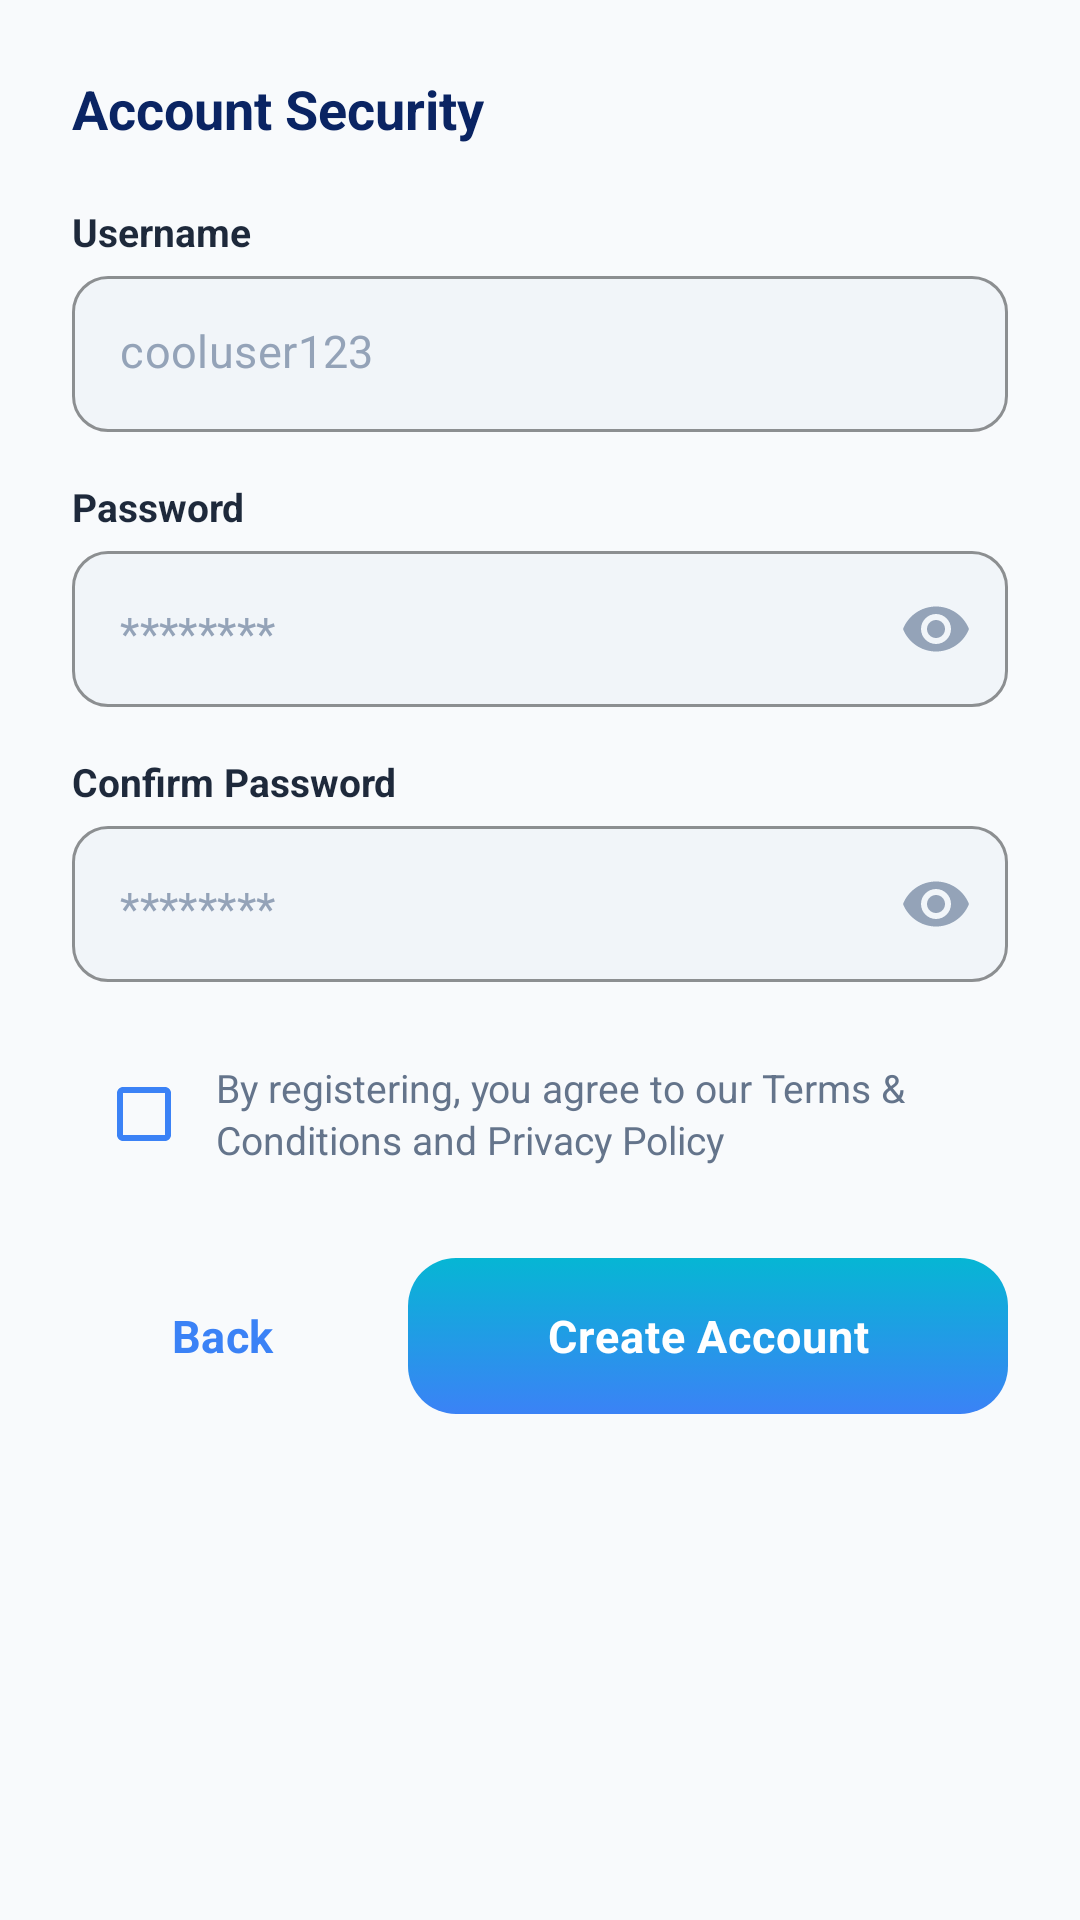

Here is an Android app screen rendered from its layout file. Give the layout XML and the strings, colors and styles it references.
<!-- AndroidManifest.xml: application theme Theme.MySoftPOS -->
<!-- res/layout/layout_register_step2.xml -->
<?xml version="1.0" encoding="utf-8"?>
<LinearLayout xmlns:android="http://schemas.android.com/apk/res/android"
    xmlns:app="http://schemas.android.com/apk/res-auto"
    android:layout_width="match_parent"
    android:layout_height="wrap_content"
    android:orientation="vertical"
    android:padding="24dp">

    
    <TextView
        android:layout_width="wrap_content"
        android:layout_height="wrap_content"
        android:text="@string/register_step2_title"
        android:textSize="18sp"
        android:textStyle="bold"
        android:textColor="@color/neo_primary_dark"
        android:layout_marginBottom="20dp" />

    
    <TextView
        android:layout_width="wrap_content"
        android:layout_height="wrap_content"
        android:text="@string/register_hint_username"
        android:textSize="13sp"
        android:textStyle="bold"
        android:textColor="@color/text_primary"
        android:layout_marginBottom="6dp" />

    <com.google.android.material.textfield.TextInputLayout
        android:layout_width="match_parent"
        android:layout_height="wrap_content"
        app:boxBackgroundMode="outline"
        app:boxBackgroundColor="@color/auth_input_bg"
        app:boxCornerRadiusTopStart="12dp"
        app:boxCornerRadiusTopEnd="12dp"
        app:boxCornerRadiusBottomStart="12dp"
        app:boxCornerRadiusBottomEnd="12dp"
        app:boxStrokeColor="@color/auth_input_stroke"
        app:boxStrokeWidth="1dp"
        app:hintEnabled="false"
        style="@style/Widget.MaterialComponents.TextInputLayout.OutlinedBox">

        <com.google.android.material.textfield.TextInputEditText
            android:id="@+id/etUsername"
            android:layout_width="match_parent"
            android:layout_height="52dp"
            android:hint="@string/register_hint_username_example"
            android:textColorHint="@color/text_muted"
            android:textColor="@color/text_primary"
            android:textSize="15sp"
            android:inputType="textNoSuggestions"
            android:background="@null" />

    </com.google.android.material.textfield.TextInputLayout>

    
    <TextView
        android:layout_width="wrap_content"
        android:layout_height="wrap_content"
        android:text="@string/register_hint_password"
        android:textSize="13sp"
        android:textStyle="bold"
        android:textColor="@color/text_primary"
        android:layout_marginTop="16dp"
        android:layout_marginBottom="6dp" />

    <com.google.android.material.textfield.TextInputLayout
        android:layout_width="match_parent"
        android:layout_height="wrap_content"
        app:boxBackgroundMode="outline"
        app:boxBackgroundColor="@color/auth_input_bg"
        app:boxCornerRadiusTopStart="12dp"
        app:boxCornerRadiusTopEnd="12dp"
        app:boxCornerRadiusBottomStart="12dp"
        app:boxCornerRadiusBottomEnd="12dp"
        app:boxStrokeColor="@color/auth_input_stroke"
        app:boxStrokeWidth="1dp"
        app:hintEnabled="false"
        app:passwordToggleEnabled="true"
        app:passwordToggleTint="@color/text_muted"
        style="@style/Widget.MaterialComponents.TextInputLayout.OutlinedBox">

        <com.google.android.material.textfield.TextInputEditText
            android:id="@+id/etPassword"
            android:layout_width="match_parent"
            android:layout_height="52dp"
            android:hint="@string/register_hint_password_example"
            android:textColorHint="@color/text_muted"
            android:textColor="@color/text_primary"
            android:textSize="15sp"
            android:inputType="textPassword"
            android:background="@null" />

    </com.google.android.material.textfield.TextInputLayout>

    
    <TextView
        android:layout_width="wrap_content"
        android:layout_height="wrap_content"
        android:text="@string/register_hint_confirm_password"
        android:textSize="13sp"
        android:textStyle="bold"
        android:textColor="@color/text_primary"
        android:layout_marginTop="16dp"
        android:layout_marginBottom="6dp" />

    <com.google.android.material.textfield.TextInputLayout
        android:layout_width="match_parent"
        android:layout_height="wrap_content"
        app:boxBackgroundMode="outline"
        app:boxBackgroundColor="@color/auth_input_bg"
        app:boxCornerRadiusTopStart="12dp"
        app:boxCornerRadiusTopEnd="12dp"
        app:boxCornerRadiusBottomStart="12dp"
        app:boxCornerRadiusBottomEnd="12dp"
        app:boxStrokeColor="@color/auth_input_stroke"
        app:boxStrokeWidth="1dp"
        app:hintEnabled="false"
        app:passwordToggleEnabled="true"
        app:passwordToggleTint="@color/text_muted"
        style="@style/Widget.MaterialComponents.TextInputLayout.OutlinedBox">

        <com.google.android.material.textfield.TextInputEditText
            android:id="@+id/etConfirmPassword"
            android:layout_width="match_parent"
            android:layout_height="52dp"
            android:hint="@string/register_hint_password_example"
            android:textColorHint="@color/text_muted"
            android:textColor="@color/text_primary"
            android:textSize="15sp"
            android:inputType="textPassword"
            android:background="@null" />

    </com.google.android.material.textfield.TextInputLayout>

    
    <LinearLayout
        android:layout_width="match_parent"
        android:layout_height="wrap_content"
        android:orientation="horizontal"
        android:layout_marginTop="20dp"
        android:gravity="center_vertical">

        <com.google.android.material.checkbox.MaterialCheckBox
            android:id="@+id/cbTerms"
            android:layout_width="wrap_content"
            android:layout_height="wrap_content"
            app:buttonTint="@color/primary" />

        <TextView
            android:id="@+id/tvTermsText"
            android:layout_width="0dp"
            android:layout_height="wrap_content"
            android:layout_weight="1"
            android:text="@string/register_terms_text"
            android:textColor="@color/text_secondary"
            android:textSize="13sp"
            android:lineSpacingExtra="2dp" />

    </LinearLayout>

    
    <LinearLayout
        android:layout_width="match_parent"
        android:layout_height="wrap_content"
        android:orientation="horizontal"
        android:layout_marginTop="24dp">

        
        <com.google.android.material.button.MaterialButton
            android:id="@+id/btnBackStep"
            android:layout_width="0dp"
            android:layout_height="52dp"
            android:layout_weight="1"
            android:text="@string/register_back"
            android:textSize="15sp"
            android:textStyle="bold"
            android:textAllCaps="false"
            android:textColor="@color/primary"
            app:backgroundTint="@android:color/transparent"
            android:background="@drawable/bg_button_outline"
            app:cornerRadius="14dp"
            app:rippleColor="#1A3B82F6"
            android:stateListAnimator="@null"
            android:layout_marginEnd="12dp" />

        
        <com.google.android.material.button.MaterialButton
            android:id="@+id/btnRegister"
            android:layout_width="0dp"
            android:layout_height="52dp"
            android:layout_weight="2"
            android:text="@string/register_button"
            android:textSize="15sp"
            android:textStyle="bold"
            android:textAllCaps="false"
            android:letterSpacing="0.02"
            android:textColor="@android:color/white"
            app:backgroundTint="@null"
            android:background="@drawable/bg_button_primary_gradient"
            app:cornerRadius="14dp"
            app:rippleColor="#33FFFFFF" />

    </LinearLayout>

</LinearLayout>
<!-- resources referenced by this layout -->
<resources>
  <color name="auth_input_bg">#F1F5F9</color>
  <color name="auth_input_stroke">#E2E8F0</color>
  <color name="neo_primary_dark">#0A2463</color>
  <color name="primary">#3B82F6</color>
  <color name="text_muted">#94A3B8</color>
  <color name="text_primary">#1E293B</color>
  <color name="text_secondary">#64748B</color>
  <!-- drawable bg_button_outline (drawable) -->
  <?xml version="1.0" encoding="utf-8"?>
  <selector xmlns:android="http://schemas.android.com/apk/res/android">
      <item android:state_pressed="true">
          <shape android:shape="rectangle">
              <solid android:color="#0D3B82F6" />
              <stroke android:width="2dp" android:color="#2563EB" />
              <corners android:radius="16dp" />
          </shape>
      </item>
      <item>
          <shape android:shape="rectangle">
              <solid android:color="@android:color/transparent" />
              <stroke android:width="2dp" android:color="#3B82F6" />
              <corners android:radius="16dp" />
          </shape>
      </item>
  </selector>
  <!-- drawable bg_button_primary_gradient (drawable) -->
  <?xml version="1.0" encoding="utf-8"?>
  <selector xmlns:android="http://schemas.android.com/apk/res/android">
      <item android:state_pressed="true">
          <shape android:shape="rectangle">
              <gradient
                  android:type="linear"
                  android:angle="90"
                  android:startColor="#2563EB"
                  android:endColor="#0891B2" />
              <corners android:radius="16dp" />
          </shape>
      </item>
      <item>
          <shape android:shape="rectangle">
              <gradient
                  android:type="linear"
                  android:angle="90"
                  android:startColor="#3B82F6"
                  android:endColor="#06B6D4" />
              <corners android:radius="16dp" />
          </shape>
      </item>
  </selector>
  <string name="register_back">Back</string>
  <string name="register_button">Create Account</string>
  <string name="register_hint_confirm_password">Confirm Password</string>
  <string name="register_hint_password">Password</string>
  <string name="register_hint_password_example">********</string>
  <string name="register_hint_username">Username</string>
  <string name="register_hint_username_example">cooluser123</string>
  <string name="register_step2_title">Account Security</string>
  <string name="register_terms_text">By registering, you agree to our Terms &amp; Conditions and Privacy Policy</string>
  <color name="on_primary">#FFFFFF</color>
  <color name="background">#F8FAFC</color>
  <color name="secondary">#06B6D4</color>
  <color name="on_secondary">#000000</color>
  <color name="surface">#FFFFFF</color>
  <color name="on_surface">#1E293B</color>
  <color name="text_hint">#94A3B8</color>
  <color name="error">#EF4444</color>
  <style name="AppWindowAnimations" parent="@android:style/Animation.Activity">
          <item name="android:activityOpenEnterAnimation">@anim/slide_in_right</item>
          <item name="android:activityOpenExitAnimation">@anim/slide_out_left</item>
          <item name="android:activityCloseEnterAnimation">@anim/slide_in_left</item>
          <item name="android:activityCloseExitAnimation">@anim/slide_out_right</item>
      </style>
</resources>
